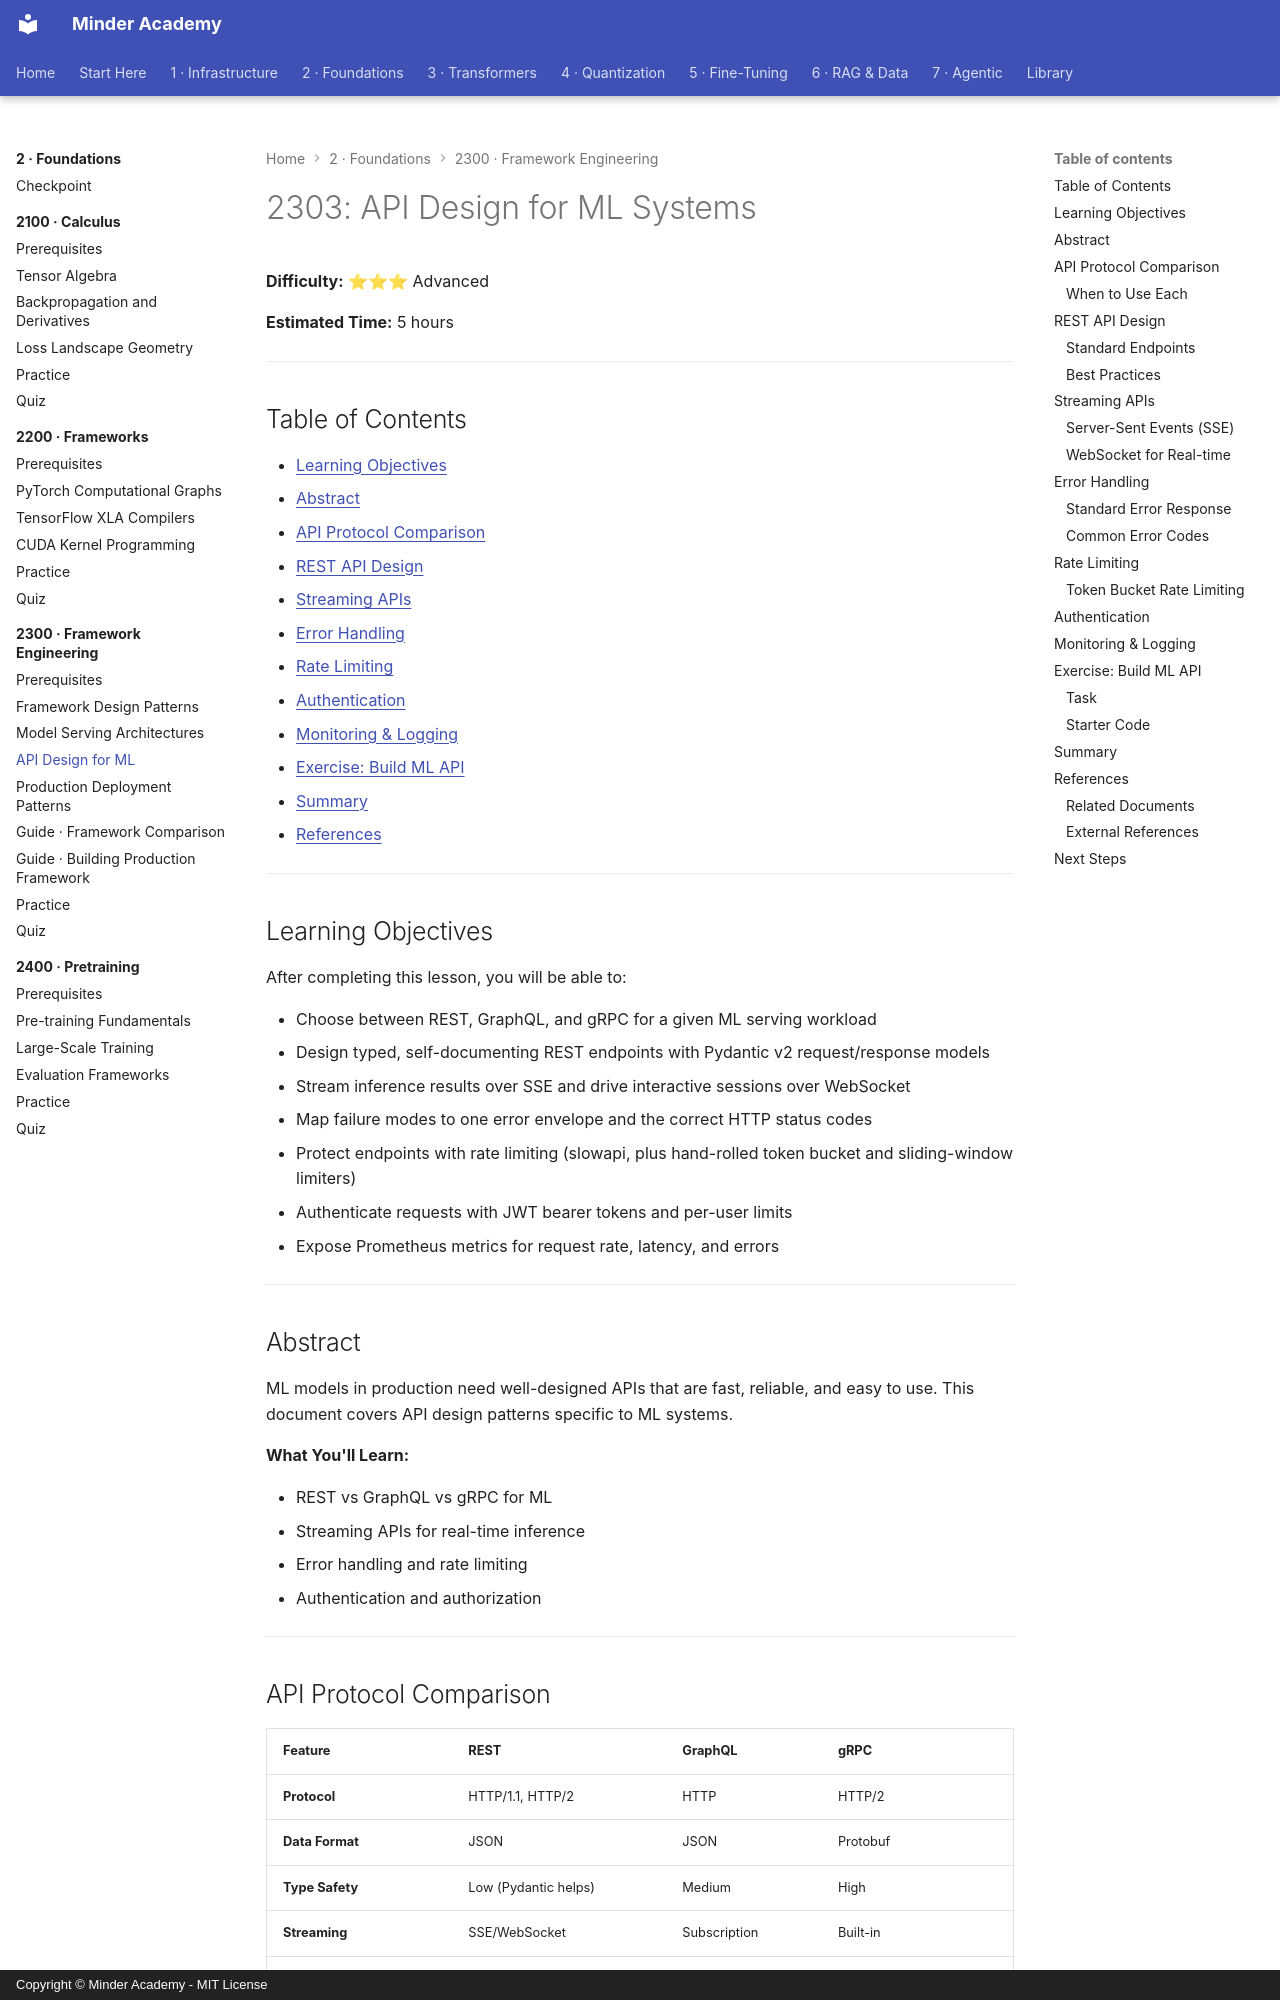

repository: minderhq/academy · page: phases/phase2-foundations/2300-framework-engineering/2303-API-Design-for-ML/index.html · generator: mkdocs · copyright: Copyright © Minder Academy - MIT License

---
Document ID: 2303
Title: "2303: API Design for ML Systems"
Phase: 2
Module: 2300
Last Updated: 2026-10-17
Status: Complete
Difficulty: Advanced
Estimated Time: 5 hours
Prerequisites: See module README
Related: See module README
Tags: ['frameworks', 'architecture', 'api-design', 'production']
---

# 2303: API Design for ML Systems

**Difficulty:** ⭐⭐⭐ Advanced

**Estimated Time:** 5 hours

---

## Table of Contents

- [Learning Objectives](#learning-objectives)
- [Abstract](#abstract)
- [API Protocol Comparison](#api-protocol-comparison)
- [REST API Design](#rest-api-design)
- [Streaming APIs](#streaming-apis)
- [Error Handling](#error-handling)
- [Rate Limiting](#rate-limiting)
- [Authentication](#authentication)
- [Monitoring & Logging](#monitoring--logging)
- [Exercise: Build ML API](#exercise-build-ml-api)
- [Summary](#summary)
- [References](#references)

---

## Learning Objectives

After completing this lesson, you will be able to:

- Choose between REST, GraphQL, and gRPC for a given ML serving workload
- Design typed, self-documenting REST endpoints with Pydantic v2 request/response models
- Stream inference results over SSE and drive interactive sessions over WebSocket
- Map failure modes to one error envelope and the correct HTTP status codes
- Protect endpoints with rate limiting (slowapi, plus hand-rolled token bucket and sliding-window limiters)
- Authenticate requests with JWT bearer tokens and per-user limits
- Expose Prometheus metrics for request rate, latency, and errors

---

## Abstract

ML models in production need well-designed APIs that are fast, reliable, and easy to use. This document covers API design patterns specific to ML systems.

**What You'll Learn:**

- REST vs GraphQL vs gRPC for ML
- Streaming APIs for real-time inference
- Error handling and rate limiting
- Authentication and authorization

---

## API Protocol Comparison

| Feature | REST | GraphQL | gRPC |
|---------|------|---------|------|
| **Protocol** | HTTP/1.1, HTTP/2 | HTTP | HTTP/2 |
| **Data Format** | JSON | JSON | Protobuf |
| **Type Safety** | Low (Pydantic helps) | Medium | High |
| **Streaming** | SSE/WebSocket | Subscription | Built-in |
| **Browser Support** | Excellent | Good | Requires gateway |
| **Performance** | Good | Good | Excellent |
| **Code Generation** | Manual | Manual | Automatic |
| **Use Case** | General purpose | Complex data | High performance |

### When to Use Each

**REST:**

- Simple ML models
- Web applications
- Mobile apps
- General purpose APIs

**GraphQL:**

- Complex nested data (RAG with sources)
- Flexible query requirements
- Multiple data sources

**gRPC:**

- High-throughput inference
- Microservices
- Internal ML pipelines
- Streaming responses

---

## REST API Design
